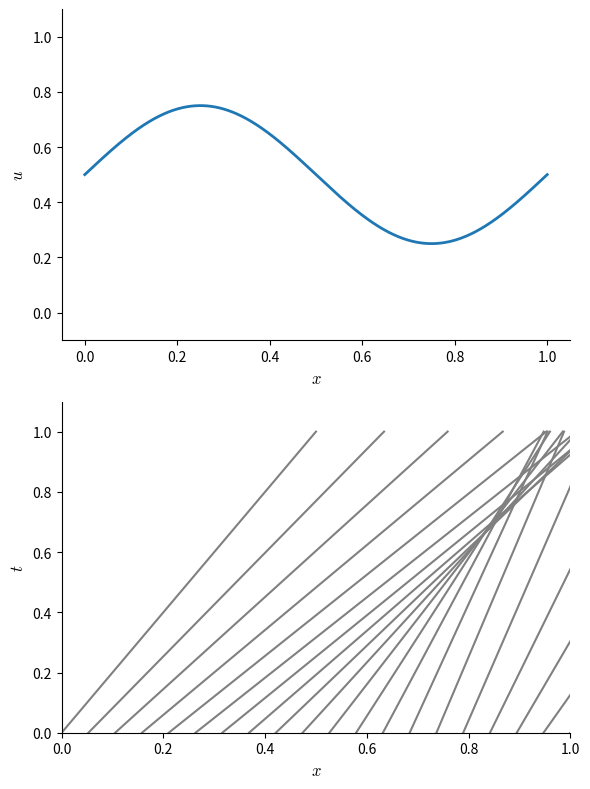

Python code for this plot:
import numpy as np
import matplotlib as mpl
import matplotlib.pyplot as plt

mpl.rcParams['mathtext.fontset'] = 'cm'
mpl.rcParams['mathtext.rm'] = 'serif'


def fun(x):
    state = np.zeros_like(x)
    state[x < 0.5] = 1.0
    return state

def funs(x):
    state = 0.5 + 0.25*np.sin(2.0*np.pi*x)
    return state

def funr(x):
    state = np.ones_like(x)
    state[x < 0.5] = 0.2
    return state

def make_plot(icfun=None, label=""):

    npts_plot = 1000
    xplot = np.linspace(0.0, 1.0, npts_plot)

    nchar = 20
    xchar = np.linspace(0.0, 1.0, nchar)

    state = icfun(xplot)
    print(type(state))

    plt.clf()

    plt.subplot(211)

    plt.plot(xplot, state, lw=2)


    ax = plt.gca()
    ax.spines['right'].set_visible(False)
    ax.spines['top'].set_visible(False)
    ax.spines['right'].set_visible(False)
    ax.spines['top'].set_visible(False)
    ax.spines['right'].set_visible(False)
    ax.spines['top'].set_visible(False)
    ax.xaxis.set_ticks_position('bottom')
    ax.yaxis.set_ticks_position('left')

    plt.ylim(-0.1, 1.1)

    plt.xlabel(r"$x$", fontsize="large")
    plt.ylabel(r"$u$", fontsize="large")



    plt.subplot(212)

    uchar = icfun(xchar)
    t = np.linspace(0.0, 1.0, 100)
    for n in range(nchar):
        xc = xchar[n] + uchar[n]*t
        plt.plot(xc, t, color="0.5")

    ax = plt.gca()
    ax.spines['right'].set_visible(False)
    ax.spines['top'].set_visible(False)
    ax.spines['right'].set_visible(False)
    ax.spines['top'].set_visible(False)
    ax.spines['right'].set_visible(False)
    ax.spines['top'].set_visible(False)
    ax.xaxis.set_ticks_position('bottom')
    ax.yaxis.set_ticks_position('left')

    plt.xlabel(r"$x$", fontsize="large")
    plt.ylabel(r"$t$", fontsize="large")

    plt.xlim(0.0, 1.0)
    plt.ylim(0.0, 1.1)

    f = plt.gcf()
    f.set_size_inches(6.0, 8.0)

    plt.tight_layout()

    plt.savefig(f"burgers-characteristics-{label}.png")

if __name__ == "__main__":

    make_plot(funr, "rare")
    make_plot(funs, "shock")
